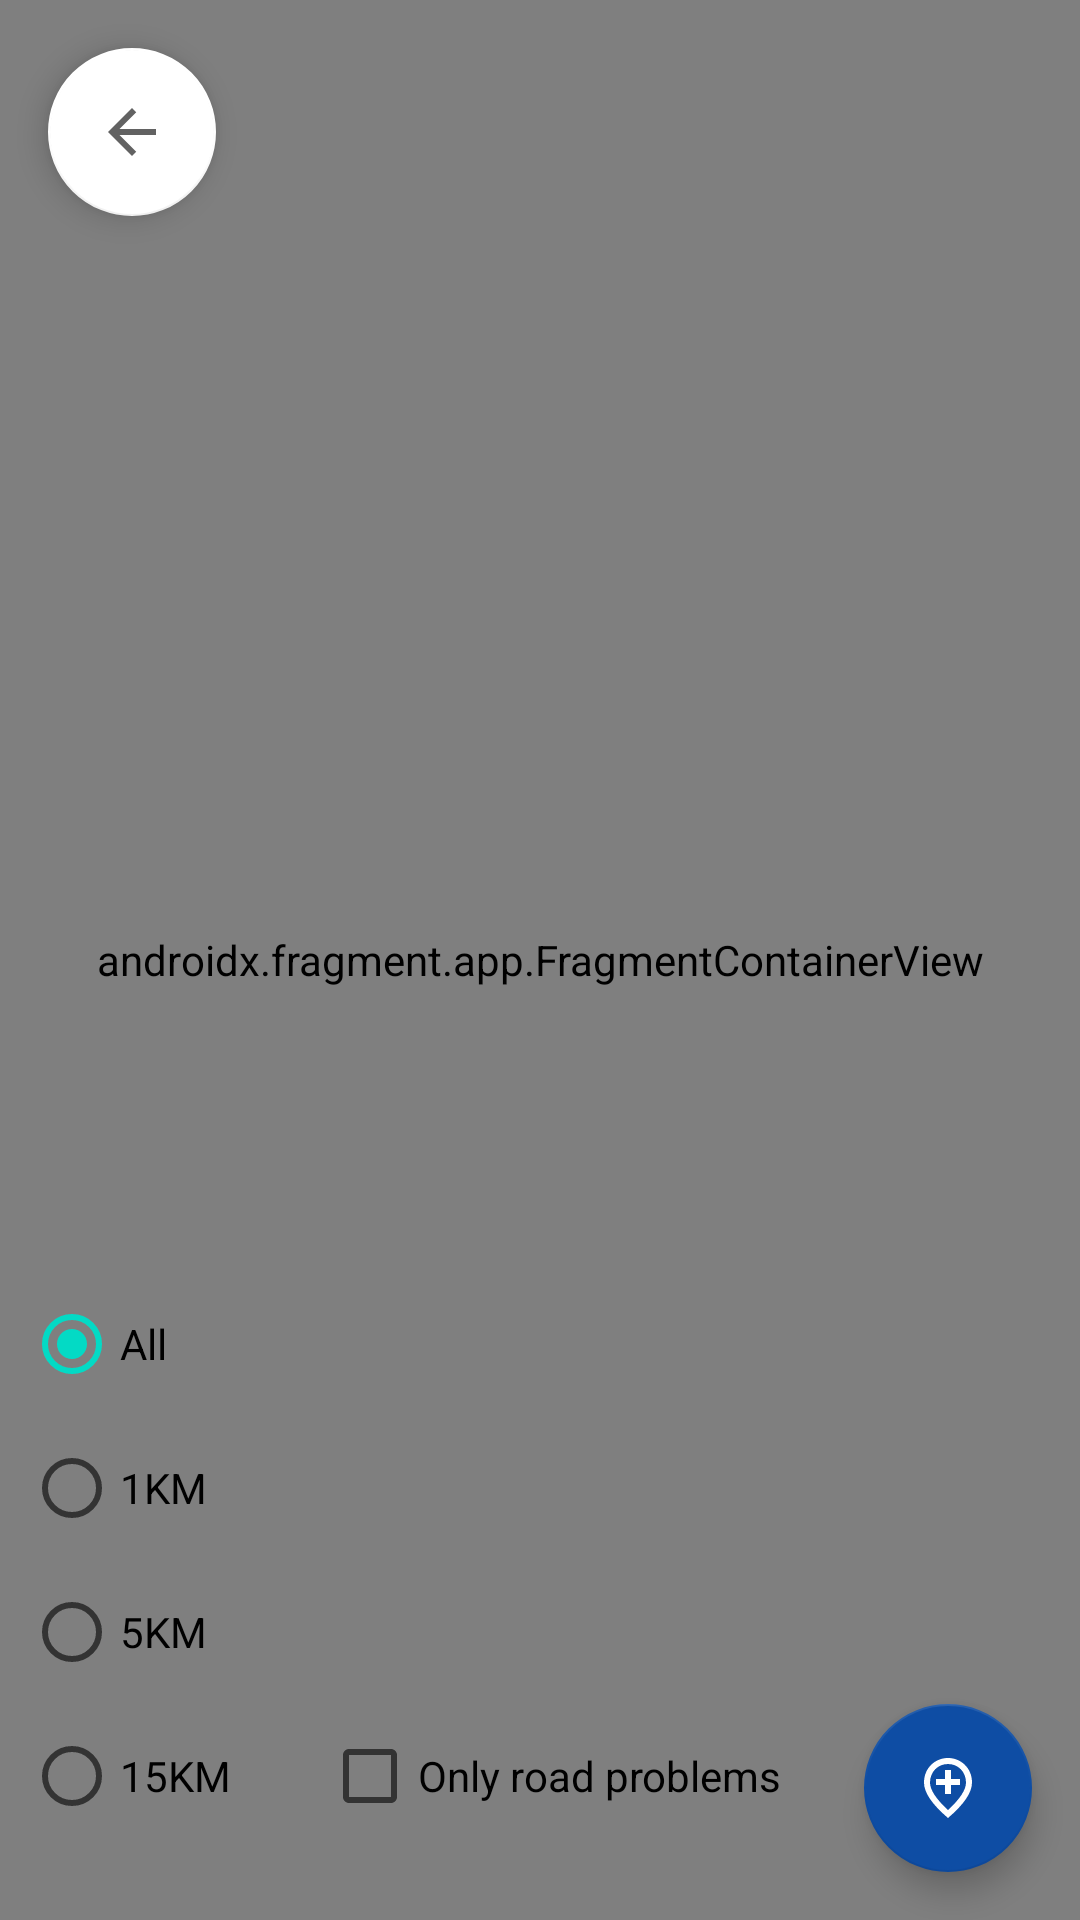

Android layout source for this screen:
<!-- AndroidManifest.xml: application theme Theme.Communit -->
<!-- res/layout/activity_maps.xml -->
<?xml version="1.0" encoding="utf-8"?>
<androidx.constraintlayout.widget.ConstraintLayout xmlns:android="http://schemas.android.com/apk/res/android"
    xmlns:app="http://schemas.android.com/apk/res-auto"
    xmlns:tools="http://schemas.android.com/tools"
    android:layout_width="match_parent"
    android:layout_height="match_parent">
    <androidx.fragment.app.FragmentContainerView xmlns:android="http://schemas.android.com/apk/res/android"
        xmlns:map="http://schemas.android.com/apk/res-auto"
        xmlns:tools="http://schemas.android.com/tools"
        android:id="@+id/map"
        android:name="com.google.android.gms.maps.SupportMapFragment"
        android:layout_width="match_parent"
        android:layout_height="match_parent"
        tools:context=".activity.MapsActivity" />

    <com.google.android.material.floatingactionbutton.FloatingActionButton
        android:id="@+id/map_back_button"
        android:layout_width="wrap_content"
        android:layout_height="wrap_content"
        android:background="?attr/selectableItemBackgroundBorderless"
        android:src="@drawable/ic_baseline_arrow_back_24"
        android:layout_margin="16dp"
        app:layout_constraintStart_toStartOf="parent"
        app:layout_constraintTop_toTopOf="parent"
        app:tint="#626262"
        app:backgroundTint="#FFFFFF"/>

    <CheckBox
        android:id="@+id/is_road_problem_filter"
        android:layout_width="wrap_content"
        android:layout_height="wrap_content"
        android:layout_marginBottom="24dp"
        android:checked="false"
        android:text="@string/only_road_problems_label"
        app:layout_constraintBottom_toBottomOf="@+id/map"
        app:layout_constraintEnd_toEndOf="@+id/map"
        app:layout_constraintStart_toStartOf="@+id/distance_filters" />

    <RadioGroup
        android:id="@+id/distance_filters"
        android:layout_width="wrap_content"
        android:layout_height="wrap_content"
        android:layout_marginStart="8dp"
        android:layout_marginLeft="8dp"
        android:layout_marginBottom="24dp"
        android:checkedButton="@+id/radio_show_all"
        app:layout_constraintBottom_toBottomOf="parent"
        app:layout_constraintStart_toStartOf="parent">

        <RadioButton
            android:id="@+id/radio_show_all"
            android:layout_width="match_parent"
            android:layout_height="match_parent"
            android:text="@string/filter_show_all_label" />

        <RadioButton
            android:id="@+id/radio_show_1km"
            android:layout_width="match_parent"
            android:layout_height="match_parent"
            android:text="@string/filter_show_1km_label" />

        <RadioButton
            android:id="@+id/radio_show_5km"
            android:layout_width="match_parent"
            android:layout_height="match_parent"
            android:text="@string/filter_show_5km_label" />

        <RadioButton
            android:id="@+id/radio_show_15km"
            android:layout_width="match_parent"
            android:layout_height="match_parent"
            android:text="@string/filter_show_15km_label" />
    </RadioGroup>
    <com.google.android.material.floatingactionbutton.FloatingActionButton
        android:id="@+id/add_occurrence_btn"
        android:layout_width="wrap_content"
        android:layout_height="wrap_content"
        android:layout_gravity="end|bottom"
        android:layout_margin="16dp"
        android:src="@drawable/ic_outline_add_location_24"
        app:tint="#FFFFFF"
        app:backgroundTint="#0E4DA4"
        app:backgroundTintMode="add"
        app:fabSize="normal"
        app:layout_constraintBottom_toBottomOf="@+id/map"
        app:layout_constraintEnd_toEndOf="parent" />
</androidx.constraintlayout.widget.ConstraintLayout>
<!-- resources referenced by this layout -->
<resources>
  <!-- drawable ic_baseline_arrow_back_24 (drawable) -->
  <vector xmlns:tools="http://schemas.android.com/tools"
      android:height="24dp" android:tint="#263238"
      android:viewportHeight="24" android:viewportWidth="24"
      android:width="24dp" xmlns:android="http://schemas.android.com/apk/res/android">
      <path android:fillColor="@android:color/white" android:pathData="M20,11H7.83l5.59,-5.59L12,4l-8,8 8,8 1.41,-1.41L7.83,13H20v-2z"
          tools:ignore="VectorRaster" />
  </vector>
  <!-- drawable ic_outline_add_location_24 (drawable) -->
  <vector xmlns:tools="http://schemas.android.com/tools"
      android:height="24dp" android:tint="#FFFFFF"
      android:viewportHeight="24" android:viewportWidth="24"
      android:width="24dp" xmlns:android="http://schemas.android.com/apk/res/android">
      <path android:fillColor="@android:color/white" android:pathData="M13,6v3h3v2h-3v3h-2v-3H8V9h3V6H13zM18,10.2C18,6.57 15.35,4 12,4s-6,2.57 -6,6.2c0,2.34 1.95,5.44 6,9.14C16.05,15.64 18,12.54 18,10.2zM12,2c4.2,0 8,3.22 8,8.2c0,3.32 -2.67,7.25 -8,11.8c-5.33,-4.55 -8,-8.48 -8,-11.8C4,5.22 7.8,2 12,2z"
          tools:ignore="VectorRaster" />
  </vector>
  <string name="filter_show_15km_label" translatable="false">15KM</string>
  <string name="filter_show_1km_label" translatable="false">1KM</string>
  <string name="filter_show_5km_label" translatable="false">5KM</string>
  <string name="filter_show_all_label">All</string>
  <string name="only_road_problems_label">Only road problems</string>
  <style name="Theme.Communit" parent="Theme.MaterialComponents.DayNight.NoActionBar">
          
          <item name="colorPrimary">@color/purple_500</item>
          <item name="colorPrimaryVariant">@color/purple_700</item>
          <item name="colorOnPrimary">@color/white</item>
          
          <item name="colorSecondary">@color/teal_200</item>
          <item name="colorSecondaryVariant">@color/teal_700</item>
          <item name="colorOnSecondary">@color/black</item>
          
          <item name="android:statusBarColor" tools:targetApi="l">?attr/colorPrimaryVariant</item>
          
      </style>
  <!-- not gathered from this repository: default colours our renderer supplied (Android Studio template values) -->
  <color name="purple_500">#FF6200EE</color>
  <color name="purple_700">#FF3700B3</color>
  <color name="teal_200">#FF03DAC5</color>
  <color name="teal_700">#FF018786</color>
  <color name="black">#FF000000</color>
  <color name="white">#FFFFFFFF</color>
</resources>
